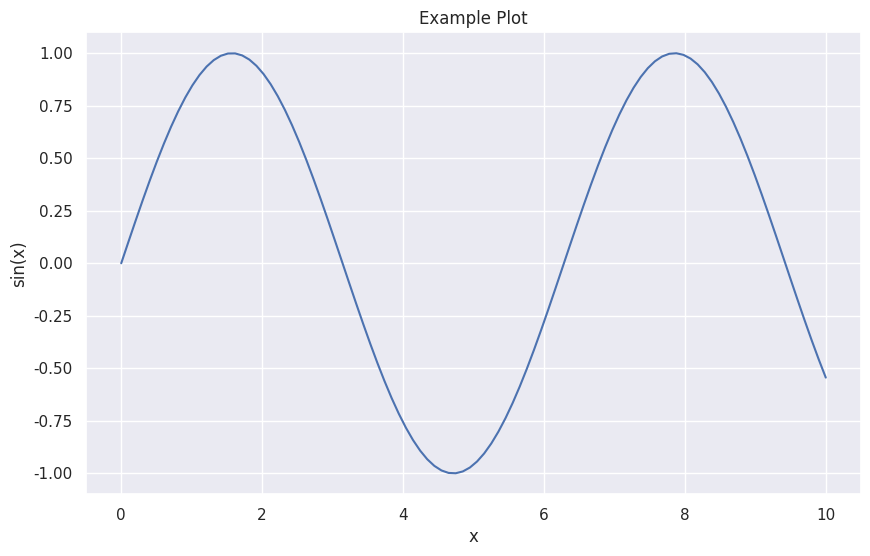

Source code (Python):
import numpy as np
import matplotlib.pyplot as plt
import seaborn as sns

# Import from your local packages
# from pymc_extensions import column_stack_vars

sns.set_theme()

# Example plot
x = np.linspace(0, 10, 100)
y = np.sin(x)

plt.figure(figsize=(10, 6))
plt.plot(x, y)
plt.title("Example Plot")
plt.xlabel("x")
plt.ylabel("sin(x)")
plt.show()